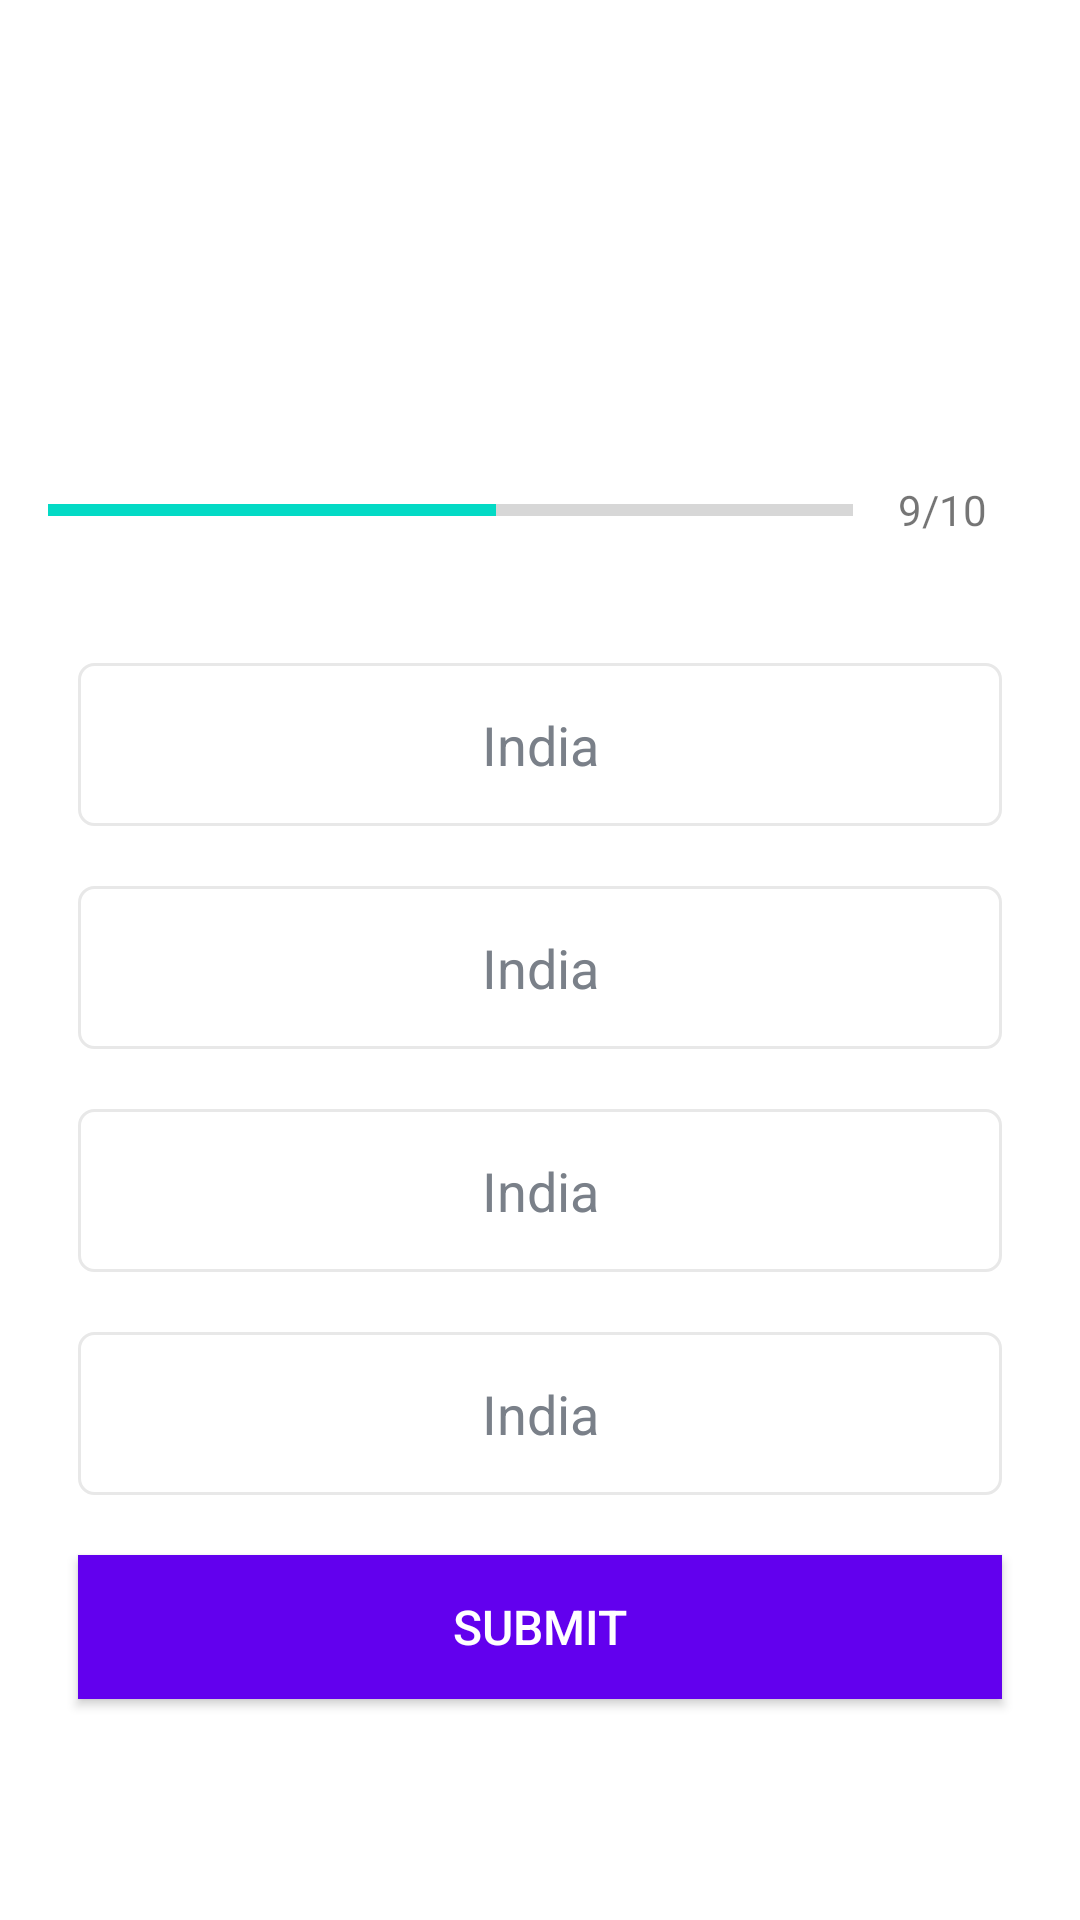

Write the Android layout XML for this screen, with the resource values it uses.
<!-- AndroidManifest.xml: application theme Theme.QuizApp -->
<!-- res/layout/activity_quiz_questions.xml -->
<?xml version="1.0" encoding="utf-8"?>
<ScrollView xmlns:android="http://schemas.android.com/apk/res/android"
    xmlns:app="http://schemas.android.com/apk/res-auto"
    xmlns:tools="http://schemas.android.com/tools"
    android:layout_width="match_parent"
    android:layout_height="match_parent"
    tools:context=".QuizQuestionsActivity"
    android:fillViewport="true"
    >

    <LinearLayout
        android:layout_width="match_parent"
        android:layout_height="wrap_content"
        android:orientation="vertical"
        android:gravity="center"
        android:padding="16dp"
    >

        <TextView
            android:layout_width="match_parent"
            android:layout_height="wrap_content"
            android:id="@+id/question"
            android:layout_margin="10dp"
            android:gravity="center"
            android:textSize="22dp"
            android:textColor="#363a43"
            tools:text="What country does this flag belong to ?"
            />

        <ImageView
            android:layout_width="wrap_content"
            android:layout_height="wrap_content"
            android:id="@+id/ivImage"
            android:layout_marginTop="16dp"
            android:contentDescription="Country image"
            tools:src="@drawable/ic_flag_of_india"
            />

        <LinearLayout
            android:layout_width="match_parent"
            android:layout_height="wrap_content"
            android:orientation="horizontal"
            android:gravity="center_vertical"
            android:layout_marginTop="16dp"
            android:layout_marginBottom="16dp"
            >

            <ProgressBar
                android:layout_width="0dp"
                android:layout_height="wrap_content"
                android:layout_weight="1"
                android:max="9"
                android:minHeight="50dp"
                android:progress="5"
                style="@style/Widget.AppCompat.ProgressBar.Horizontal"
                android:indeterminate="false"
                android:id="@+id/progressBar"
                />

            <TextView
                android:layout_width="wrap_content"
                android:layout_height="match_parent"
                android:gravity="center"
                android:text="9/10"
                android:padding="15dp"
                android:textSize="14sp"
                android:id="@+id/progressText"
                />
        </LinearLayout>

        <TextView
            android:layout_width="match_parent"
            android:layout_height="wrap_content"
            android:text="India"
            android:id="@+id/optionOne"
            android:layout_margin="10dp"
            android:gravity="center"
            android:padding="15dp"
            android:textColor="#7a8089"
            android:textSize="18sp"
            android:background="@drawable/default_options_border_bg"
            />

        <TextView
            android:layout_width="match_parent"
            android:layout_height="wrap_content"
            android:text="India"
            android:id="@+id/optionTwo"
            android:layout_margin="10dp"
            android:gravity="center"
            android:padding="15dp"
            android:textColor="#7a8089"
            android:textSize="18sp"
            android:background="@drawable/default_options_border_bg"
            />

        <TextView
            android:layout_width="match_parent"
            android:layout_height="wrap_content"
            android:text="India"
            android:id="@+id/optionThree"
            android:layout_margin="10dp"
            android:gravity="center"
            android:padding="15dp"
            android:textColor="#7a8089"
            android:textSize="18sp"
            android:background="@drawable/default_options_border_bg"
            />

        <TextView
            android:layout_width="match_parent"
            android:layout_height="wrap_content"
            android:text="India"
            android:id="@+id/optionFour"
            android:layout_margin="10dp"
            android:gravity="center"
            android:padding="15dp"
            android:textColor="#7a8089"
            android:textSize="18sp"
            android:background="@drawable/default_options_border_bg"
            />

        <Button
            android:layout_width="match_parent"
            android:layout_height="wrap_content"
            android:layout_margin="10dp"
            android:background="@color/design_default_color_primary"
            android:text="@string/submit"
            android:textSize="16sp"
            android:textColor="@color/white"
            android:id="@+id/btnSubmit"
            />

    </LinearLayout>
</ScrollView>
<!-- resources referenced by this layout -->
<resources>
  <!-- drawable default_options_border_bg (drawable) -->
  <?xml version="1.0" encoding="utf-8"?>
  <shape xmlns:android="http://schemas.android.com/apk/res/android"
      android:shape="rectangle"
  
  
      >
  
      <stroke
          android:width="1dp"
          android:color="#e8e8e8"
          />
  
      <solid android:color="@color/white"/>
  
      <corners android:radius="5dp" />
  
  </shape>
  <string name="submit">Submit</string>
  <style name="Theme.QuizApp" parent="Theme.MaterialComponents.DayNight.NoActionBar">
          
          <item name="colorPrimary">@color/purple_500</item>
          <item name="colorPrimaryVariant">@color/purple_700</item>
          <item name="colorOnPrimary">@color/white</item>
          
          <item name="colorSecondary">@color/teal_200</item>
          <item name="colorSecondaryVariant">@color/teal_700</item>
          <item name="colorOnSecondary">@color/black</item>
          
          <item name="android:statusBarColor" tools:targetApi="l">?attr/colorPrimaryVariant</item>
          
  
          <item name="android:windowFullscreen">true</item>
      </style>
  <!-- not gathered from this repository: default colours our renderer supplied (Android Studio template values) -->
  <color name="purple_500">#FF6200EE</color>
  <color name="purple_700">#FF3700B3</color>
  <color name="teal_200">#FF03DAC5</color>
  <color name="teal_700">#FF018786</color>
  <color name="black">#FF000000</color>
  <color name="white">#FFFFFFFF</color>
</resources>
